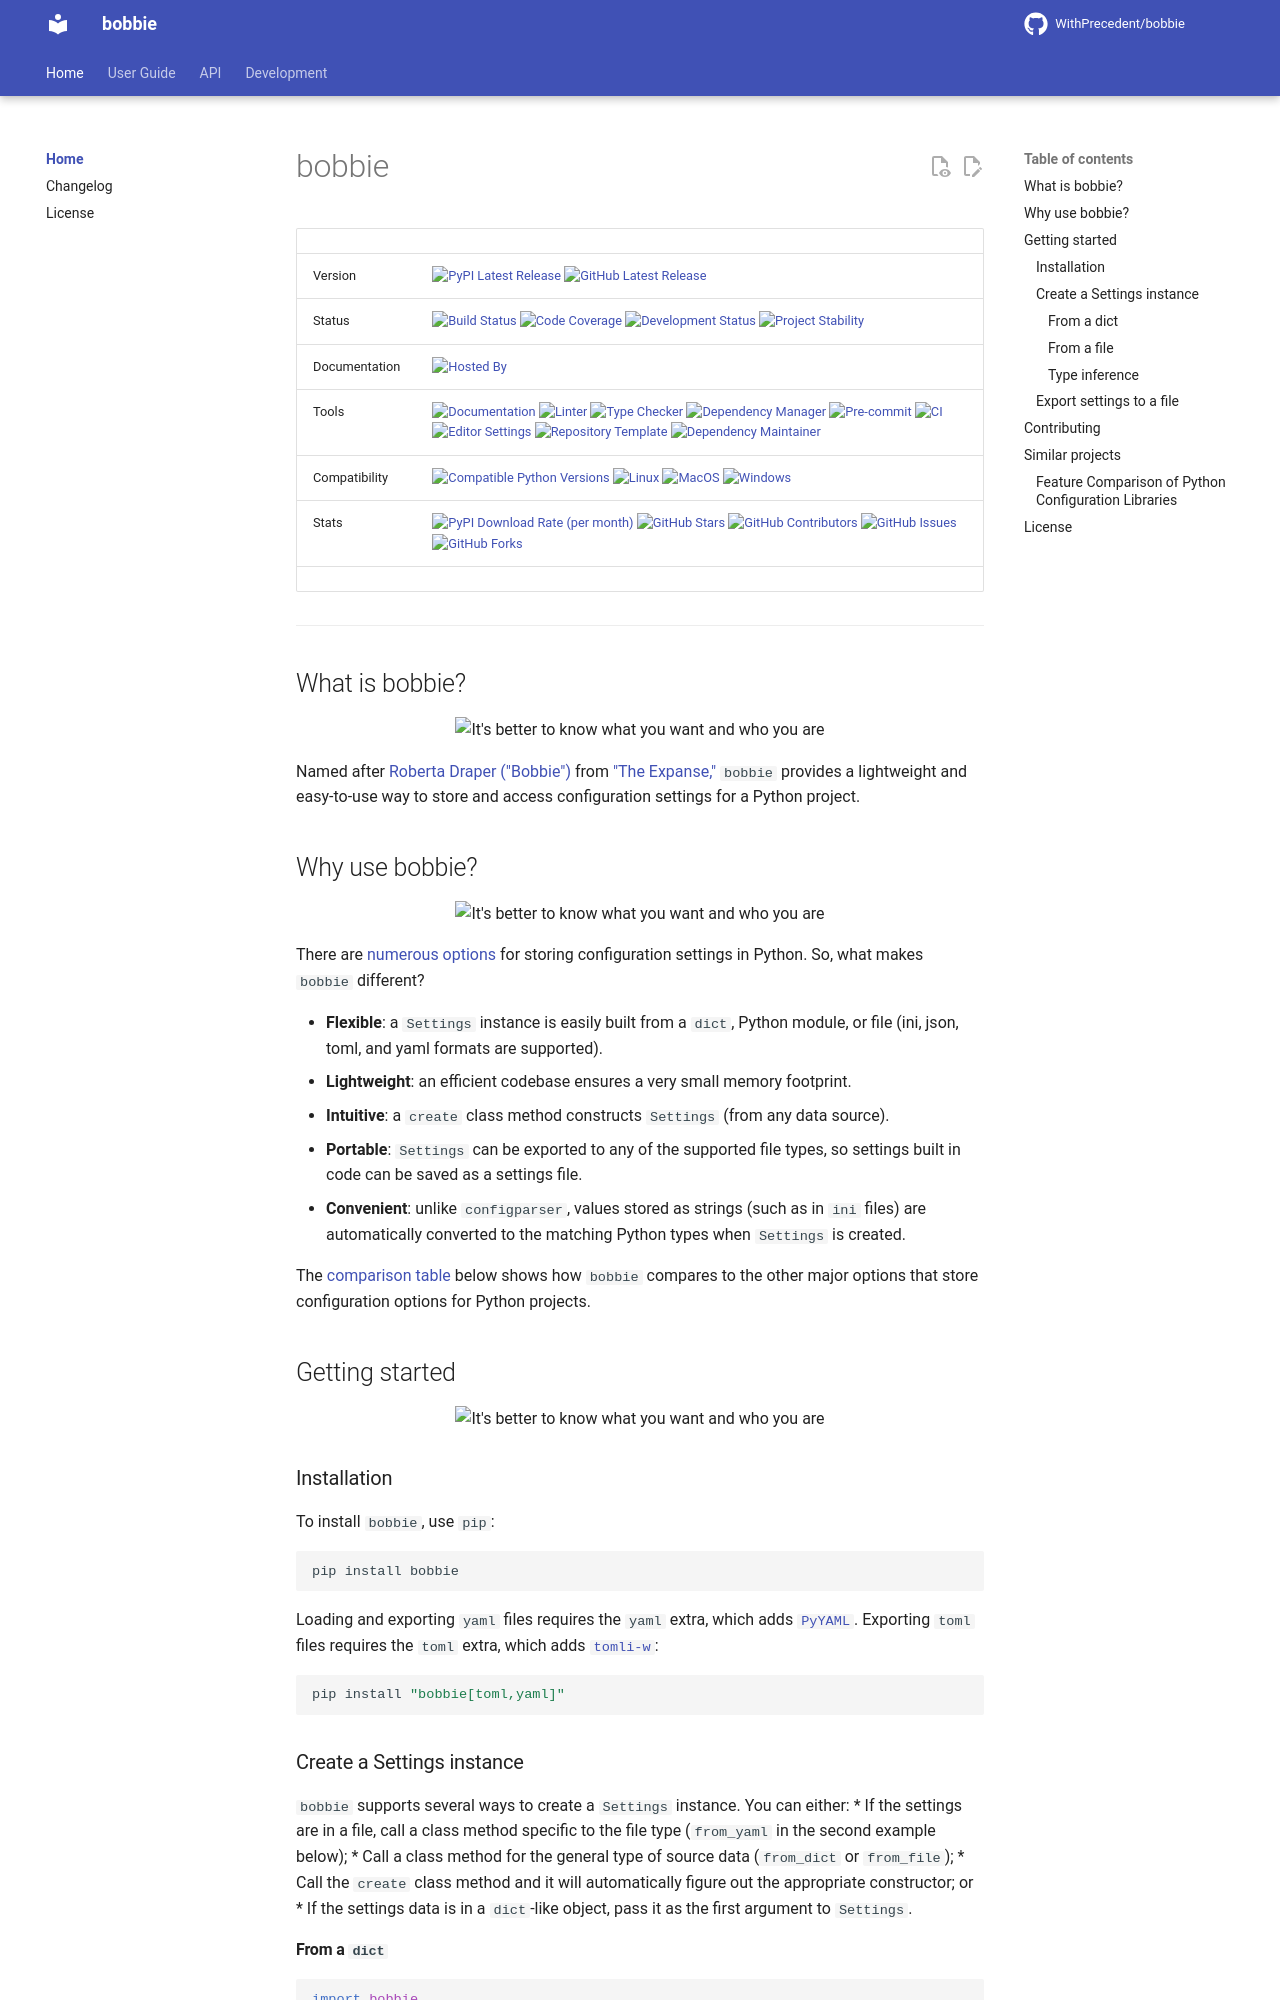

repository: WithPrecedent/bobbie · page: index.html · generator: mkdocs

# bobbie

| | |
| --- | --- |
| Version | [![PyPI Latest Release](https://img.shields.io/pypi/v/bobbie.svg?style=for-the-badge&color=cornflowerblue&label=PyPI&logo=PyPI&logoColor=yellow)](https://pypi.org/project/bobbie/) [![GitHub Latest Release](https://img.shields.io/github/v/tag/WithPrecedent/bobbie?style=for-the-badge&color=forestgreen&label=GitHub&logo=github)](https://github.com/WithPrecedent/bobbie/releases) |
| Status | [![Build Status](https://img.shields.io/github/actions/workflow/status/WithPrecedent/bobbie/ci.yml?style=for-the-badge&branch=main&color=cadetblue&label=Tests&logo=pytest)](https://github.com/WithPrecedent/bobbie/actions/workflows/ci.yml?query=branch%3Amain) [![Code Coverage](https://img.shields.io/codecov/c/github/WithPrecedent/bobbie?style=for-the-badge&color=cadetblue&label=Coverage&logo=codecov)](https://app.codecov.io/gh/WithPrecedent/bobbie) [![Development Status](https://img.shields.io/badge/Development-Active-seagreen?style=for-the-badge&logo=git)](https://www.repostatus.org/#active) [![Project Stability](https://img.shields.io/pypi/status/bobbie?style=for-the-badge&logo=pypi&label=Stability&logoColor=yellow)](https://pypi.org/project/bobbie/) |
| Documentation | [![Hosted By](https://img.shields.io/badge/Hosted_by-Github_Pages-blue?style=for-the-badge&color=forestgreen&logo=github)](https://WithPrecedent.github.io/bobbie) |
| Tools | [![Documentation](https://img.shields.io/badge/MkDocs-magenta?style=for-the-badge&color=deepskyblue&logo=markdown&labelColor=gray)](https://squidfunk.github.io/mkdocs-material/) [![Linter](https://img.shields.io/endpoint?style=for-the-badge&url=https://raw.githubusercontent.com/astral-sh/ruff/main/assets/badge/v2.json)](https://github.com/astral-sh/ruff) [![Type Checker](https://img.shields.io/badge/mypy-steelblue?style=for-the-badge&logo=python&logoColor=white&labelColor=gray)](https://mypy-lang.org/) [![Dependency Manager](https://img.shields.io/badge/uv-mediumpurple?style=for-the-badge&logo=uv&labelColor=gray)](https://docs.astral.sh/uv/) [![Pre-commit](https://img.shields.io/badge/pre--commit-darkolivegreen?style=for-the-badge&logo=pre-commit&logoColor=white&labelColor=gray)](https://pre-commit.com/) [![CI](https://img.shields.io/badge/GitHub_Actions-forestgreen?style=for-the-badge&logo=githubactions&labelColor=gray&logoColor=white)](https://github.com/features/actions) [![Editor Settings](https://img.shields.io/badge/Editor_Config-paleturquoise?style=for-the-badge&logo=editorconfig&labelColor=gray)](https://editorconfig.org/) [![Repository Template](https://img.shields.io/badge/snickerdoodle-bisque?style=for-the-badge&logo=cookiecutter&labelColor=gray)](https://www.github.com/WithPrecedent/snickerdoodle) [![Dependency Maintainer](https://img.shields.io/badge/dependabot-forestgreen?style=for-the-badge&logo=dependabot&logoColor=white&labelColor=gray)](https://github.com/dependabot) |
| Compatibility | [![Compatible Python Versions](https://img.shields.io/pypi/pyversions/bobbie?style=for-the-badge&color=cornflowerblue&label=Python&logo=python&logoColor=yellow)](https://pypi.org/project/bobbie/) [![Linux](https://img.shields.io/badge/Linux-lightseagreen?style=for-the-badge&logo=linux&labelColor=gray&logoColor=white)](https://www.linux.org/) [![MacOS](https://img.shields.io/badge/MacOS-antiquewhite?style=for-the-badge&logo=apple&labelColor=gray)](https://www.apple.com/macos/) [![Windows](https://img.shields.io/badge/Windows-blue?style=for-the-badge)](https://www.microsoft.com/en-us/windows?r=1) |
| Stats | [![PyPI Download Rate (per month)](https://img.shields.io/pypi/dm/bobbie?style=for-the-badge&color=cornflowerblue&label=Downloads%20💾&logo=pypi&logoColor=yellow)](https://pypi.org/project/bobbie/) [![GitHub Stars](https://img.shields.io/github/stars/WithPrecedent/bobbie?style=for-the-badge&color=forestgreen&label=Stars%20⭐&logo=github)](https://github.com/WithPrecedent/bobbie/stargazers) [![GitHub Contributors](https://img.shields.io/github/contributors/WithPrecedent/bobbie?style=for-the-badge&color=forestgreen&label=Contributors%20🙋&logo=github)](https://github.com/WithPrecedent/bobbie/graphs/contributors) [![GitHub Issues](https://img.shields.io/github/issues/WithPrecedent/bobbie?style=for-the-badge&color=forestgreen&label=Issues%20📘&logo=github)](https://github.com/WithPrecedent/bobbie/issues) [![GitHub Forks](https://img.shields.io/github/forks/WithPrecedent/bobbie?style=for-the-badge&color=forestgreen&label=Forks%20🍴&logo=github)](https://github.com/WithPrecedent/bobbie/forks) |
| | |

-----

## What is bobbie?

<p align="center">
<img src="https://media2.giphy.com/media/v1.Y2lkPTc5MGI3NjExcG00NThjdWpoamJ1N2kyajU1YjBkc2VjNzVsYjY3dmcwaHo1cTFjayZlcD12MV9pbnRlcm5hbF9naWZfYnlfaWQmY3Q9Zw/26gstFhO0hBFQcfOE/giphy.gif" alt="It's better to know what you want and who you are" style="width:400px;"/>
</p>

Named after [Roberta Draper ("Bobbie")](https://expanse.fandom.com/wiki/Bobbie_Draper_(TV)) from ["The Expanse,"](https://www.amazon.com/The-Expanse-Season-1/dp/B08B48L4CQ) `bobbie` provides
a lightweight and easy-to-use way to store and access configuration settings for a Python project.
